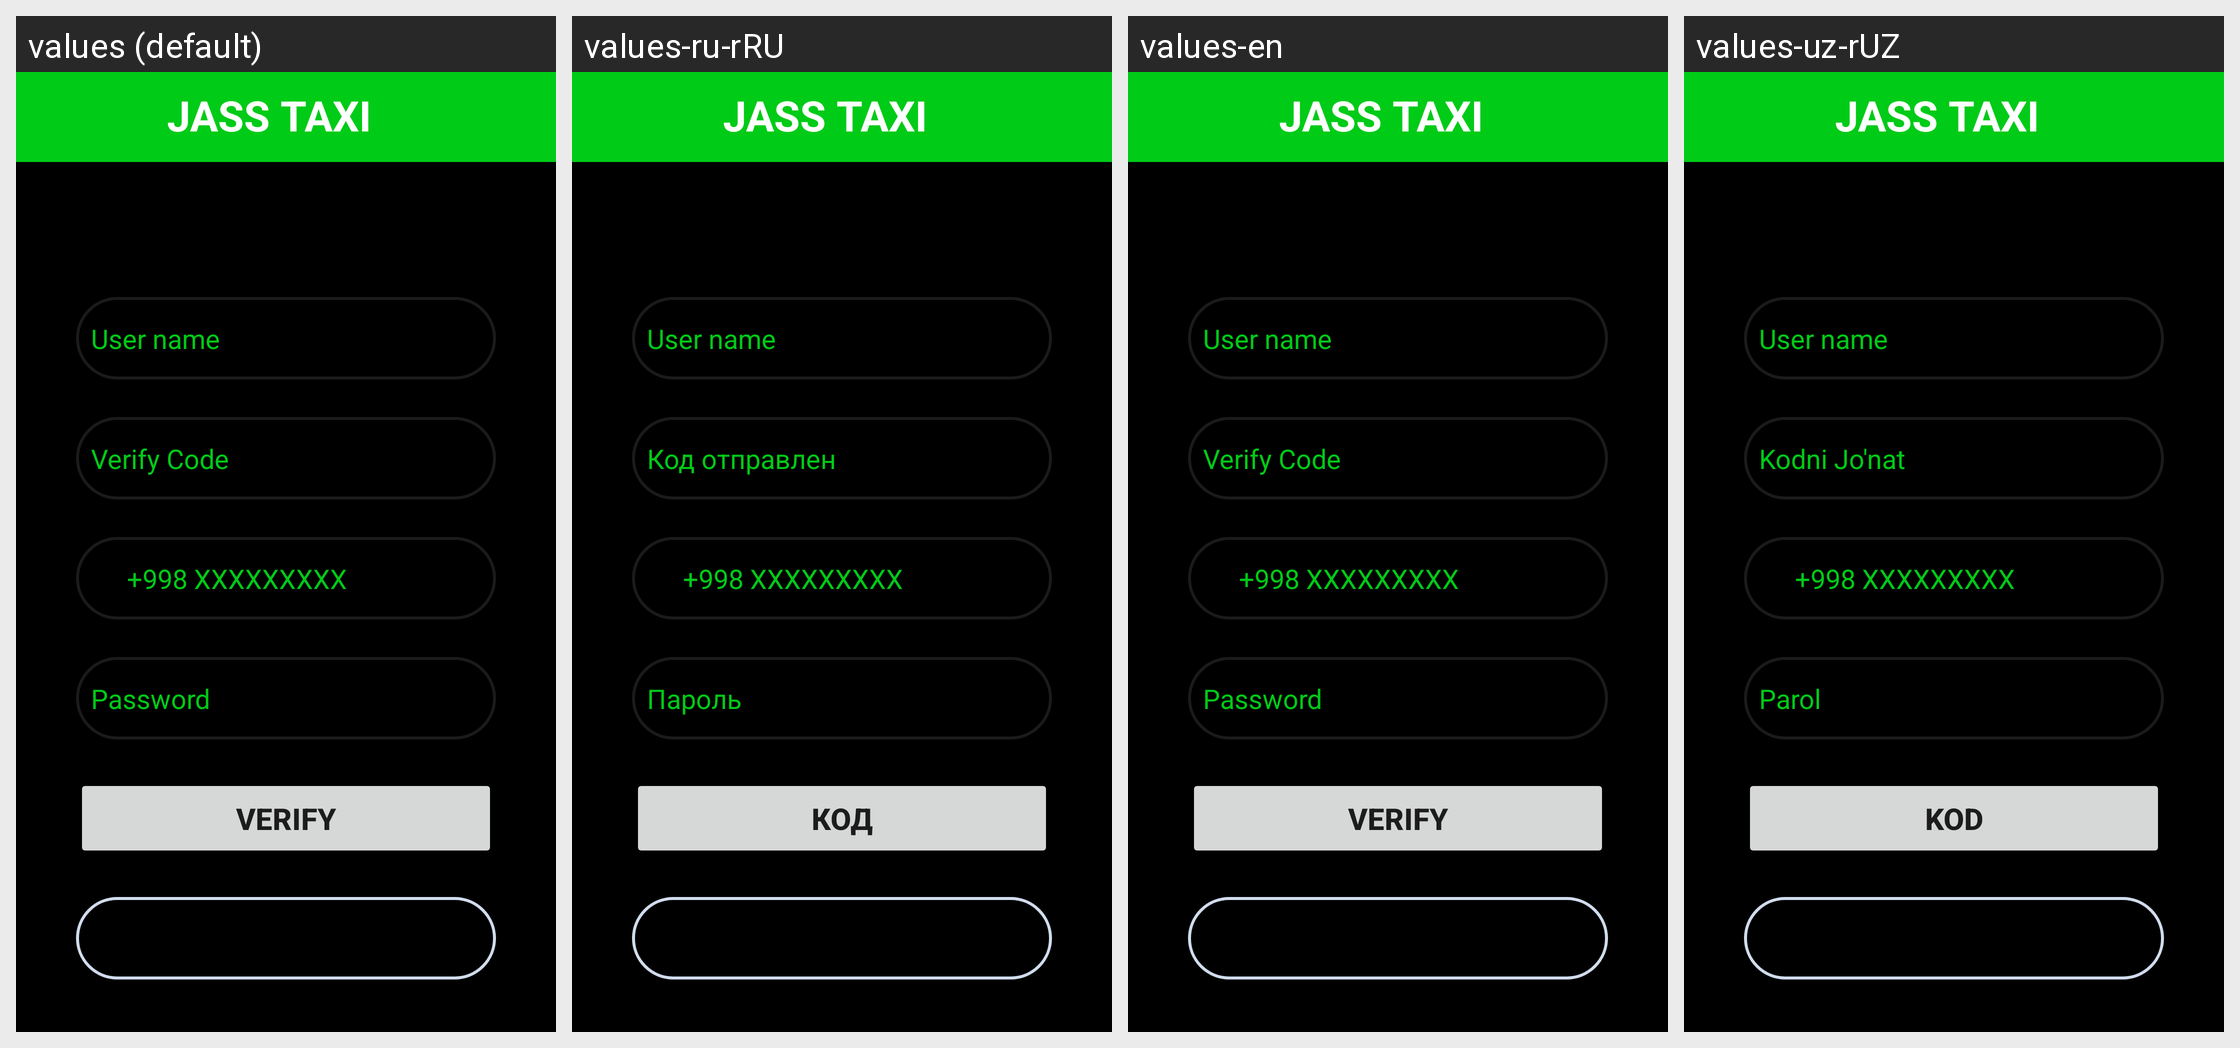

Strings drawn on this Android screen and how each of the app's shown locales translates them:
Android screen res/layout/activity_register_oyna2.xml rendered under 4 locales, left to right: values (default), values-ru-rRU, values-en, values-uz-rUZ. Device: Nexus 5 (rendered at 1080×1920; each locale shown at half size, 540×960, under a caption strip naming it); theme Theme.JaSSTaXi.
Other locales in the repository, not shown: values-ru.
Strings drawn on this screen, with the default value and each locale's value (text and hints the layout hard-codes, and strings that could not be matched under every locale, appear in the picture but are not listed):

verify_code
  values: Verify Code
  values-ru-rRU: Код отправлен
  values-en: Verify Code
  values-uz-rUZ: Kodni Jo'nat

_998_xxxxxxxxx
  values: +998 XXXXXXXXX
  values-ru-rRU: +998 XXXXXXXXX
  values-en: +998 XXXXXXXXX
  values-uz-rUZ: +998 XXXXXXXXX

password
  values: Password
  values-ru-rRU: Пароль
  values-en: Password
  values-uz-rUZ: Parol

verify
  values: Verify
  values-ru-rRU: Код
  values-en: Verify
  values-uz-rUZ: KOD

register
  values: REGISTER
  values-ru-rRU: РЕГИСТР
  values-en: REGISTER
  values-uz-rUZ: Ro'yhatdan o'tish
